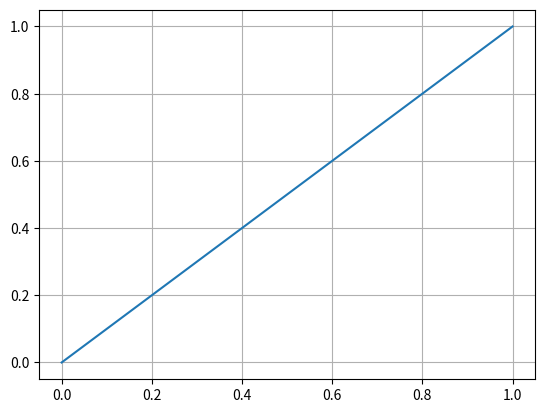

The script that saved this image:
import numpy as np
import time
from scipy.integrate import ode
import matplotlib.pyplot as plt


# define basis and test functions (Galerkin method)
H = np.array([[1, 0, -3, 2],
              [0, 1, -2, 1],
              [0, 0, 3, -2],
              [0, 0, -1, 1]])

# evaluate polynomial at a given point
def poly_eval(coeffs, point):
    #print(coeffs)
    val = 0
    mon_val = 1 # value of monomial
    for coeff in coeffs:
        val += coeff*mon_val
        mon_val *= point
    return val

# compute the coefficients for the derivation of a polynomial
def poly_der(coeffs, order=1):
    coeffs_der = coeffs.copy()
    for _ in range(order):
        if len(coeffs_der) > 1:
            coeffs_der = np.array([coeff*(i+1) for i, coeff in enumerate(coeffs_der[1:])])
        else:
            coeffs_der = np.zeros((1,))
    return coeffs_der

# compute the integral over a given integrant
def quad(integrant, bounds, num_points=5):
    points, weights = np.polynomial.legendre.leggauss(deg=num_points) # points and weights for Gauss-Legendre quadrature
    # scale points and weights
    points = bounds[0] + 0.5*(points + 1)*(bounds[1] - bounds[0])
    weights = 0.5*weights*(bounds[1] - bounds[0])
    # compute approximation of the integral
    approx = 0
    for point, weight in zip(points, weights):
        #print(f"{point}: {weight*integrant(point)}")
        approx += weight*integrant(point)
    return approx

#for coeffs in H:
#    print(poly_eval(poly_der(coeffs), 1))

#for coeffs in H:
#    print(quad(lambda point: poly_eval(coeffs, point), [0, 1]))

l = 1 # length of the beam
boundary_vals = [0, 1] # values for the boundary conditions
boundary_conds = [0, 0] # what kind of boundary conditions to use at the ends of the beam (0: Dirichlet, 1: Neumann, 2: mixed)
num_elements = 1
num_coeffs = len(H[0]) # number of coefficients per element
element_boundaries = np.linspace(0, l, num_elements+1)

e = 0 # element index
# element mass matrix
M = np.zeros((num_coeffs,)*2)
for i in range(num_coeffs): # loop over rows of matrix
    H_test = H[i]
    for j in range(num_coeffs): # loop over columns of matrix
        if e == 0 and i == 0 and boundary_conds[0] == 0:
            pass
        elif e == num_elements - 1 and i == num_coeffs - 1 and boundary_conds[1] == 0:
            pass
        else:
            H_basis = H[j]
            #print(H_basis_dd)
            #time.sleep(100)
            print(f"{i}, {j}")
            # integrate over the element using test function i and basis function j
            M[i, j] = quad(lambda point: poly_eval(H_basis, point)*poly_eval(H_test, point), [0, 1])
            M[i, j] *= (element_boundaries[e + 1] - element_boundaries[e])

print(f"M={M}")

# element stiffness matrix
K = np.zeros((num_coeffs,)*2)
is_left_dirichlet_element = e == 0 and boundary_conds[0] == 0
is_right_dirichlet_element = e == num_elements - 1 and boundary_conds[1] == 0
for i in range(num_coeffs): # loop over rows of matrix (test functions)
    # check, if row should be used for left Dirichlet boundary condition
    if is_left_dirichlet_element:
        for j in range(num_coeffs): # loop over columns of matrix (basis functions)
            H_test = H[i]
            H_basis = H[j]
            K[i, j] = poly_eval(H_basis, 0)*poly_eval(H_test, 0)
    # check, if row should be used for right Dirichlet boundary condition
    # the sum is needed in case there is only a single elements
    if is_right_dirichlet_element and K[i, :].sum() < 1e-10:
        for j in range(num_coeffs): # loop over columns of matrix (basis functions)
            H_test = H[i]
            H_basis = H[j]
            K[i, j] = poly_eval(H_basis, 1)*poly_eval(H_test, 1)
    # check, if PDE condotion should be applied in this row
    # could done more elegantly, but this way should be efficient, because the sum is only actually evaluated for the boundary elements
    if not (is_left_dirichlet_element or is_right_dirichlet_element) or K[i, :].sum() < 1e-10:
        for j in range(num_coeffs): # loop over columns of matrix (basis functions)
            H_test_d = poly_der(H[i], 1)
            H_basis_d = poly_der(H[j], 1)
            # integrate over the element using test function i and basis function j
            K[i, j] = quad(lambda point: poly_eval(H_basis_d, point)*poly_eval(H_test_d, point), [0, 1])
            K[i, j] *= (element_boundaries[e + 1] - element_boundaries[e])

print(f"K={K}")

# right hand side
b = np.zeros((num_coeffs,1))
for i in range(num_coeffs): # loop over test functions
    if e == 0: # left element
        # neumann boundary condition
        if boundary_conds[0] == 0:
            b[i] = boundary_vals[0]*poly_eval(H[i], 0)
        elif boundary_conds[0] == 1:
            b[i] = boundary_vals[0]*poly_eval(H[i], 0)
    if e == num_elements - 1: # right element
        # neumann boundary condition
        if boundary_conds[1] == 0:
            b[i] += boundary_vals[1]*poly_eval(H[i], 1)
        elif boundary_conds[1] == 1:
            b[i] = boundary_vals[1]*poly_eval(H[i], 1)
    if e > 0 and e < num_elements - 1: # inner element
        pass

print(f"b={b}")
    

# force vector from coefficients
f = lambda x: K@x

coeffs = np.linalg.solve(K, b)
print(coeffs)

num_eval_points = 1000
x = np.linspace(0, l, num_eval_points)
u = np.zeros_like(x)
for i in range(num_eval_points):
    for coeff_index, coeff in enumerate(coeffs):
        u[i] += coeff.item()*poly_eval(H[coeff_index], x[i])

plt.plot(x, u)
plt.grid(True)

#A = np.block([[np.zeros_like(M), np.eye(M.shape[0])],
#              [-np.linalg.solve(M, K), np.zeros_like(M)]])

#eigvals, eigvecs = np.linalg.eig(A)
#print(eigvals)



#plt.scatter(np.real(eigvals), np.imag(eigvals))
#plt.xlim([-1,1])
#plt.grid(True)
plt.show()





